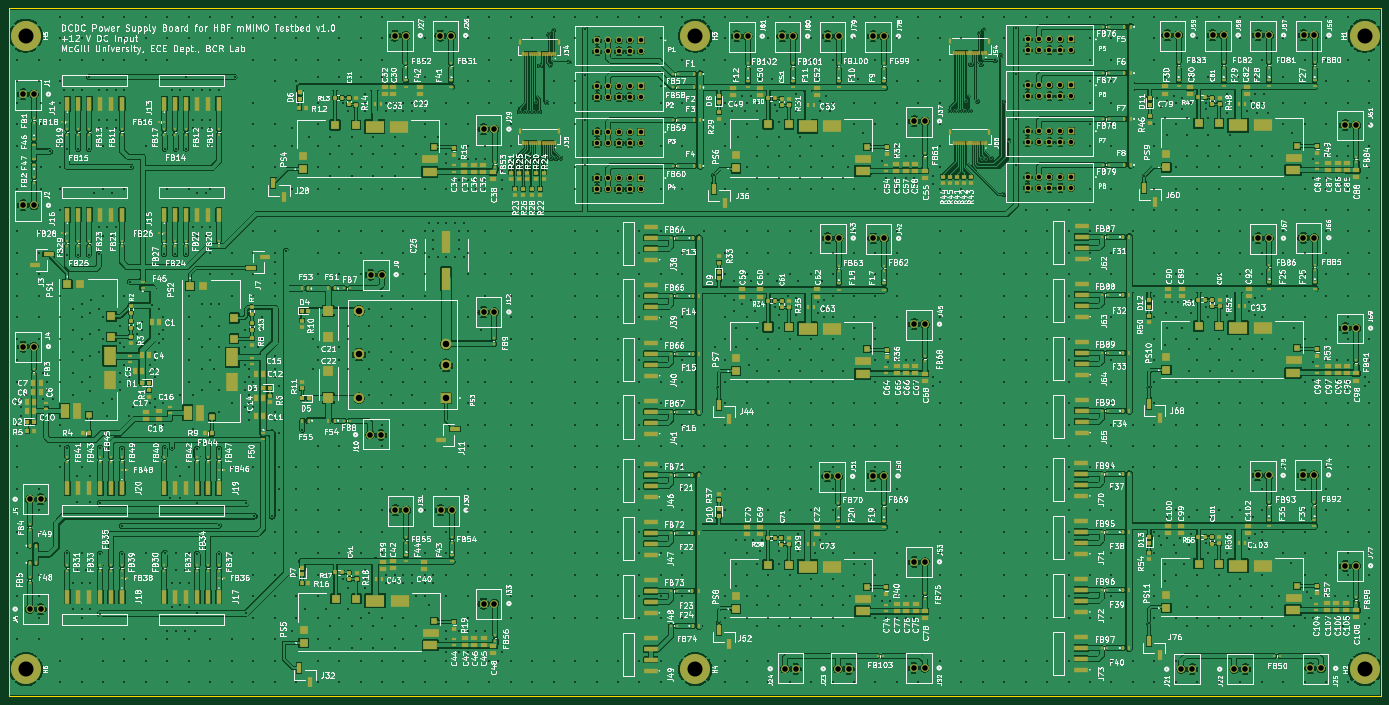
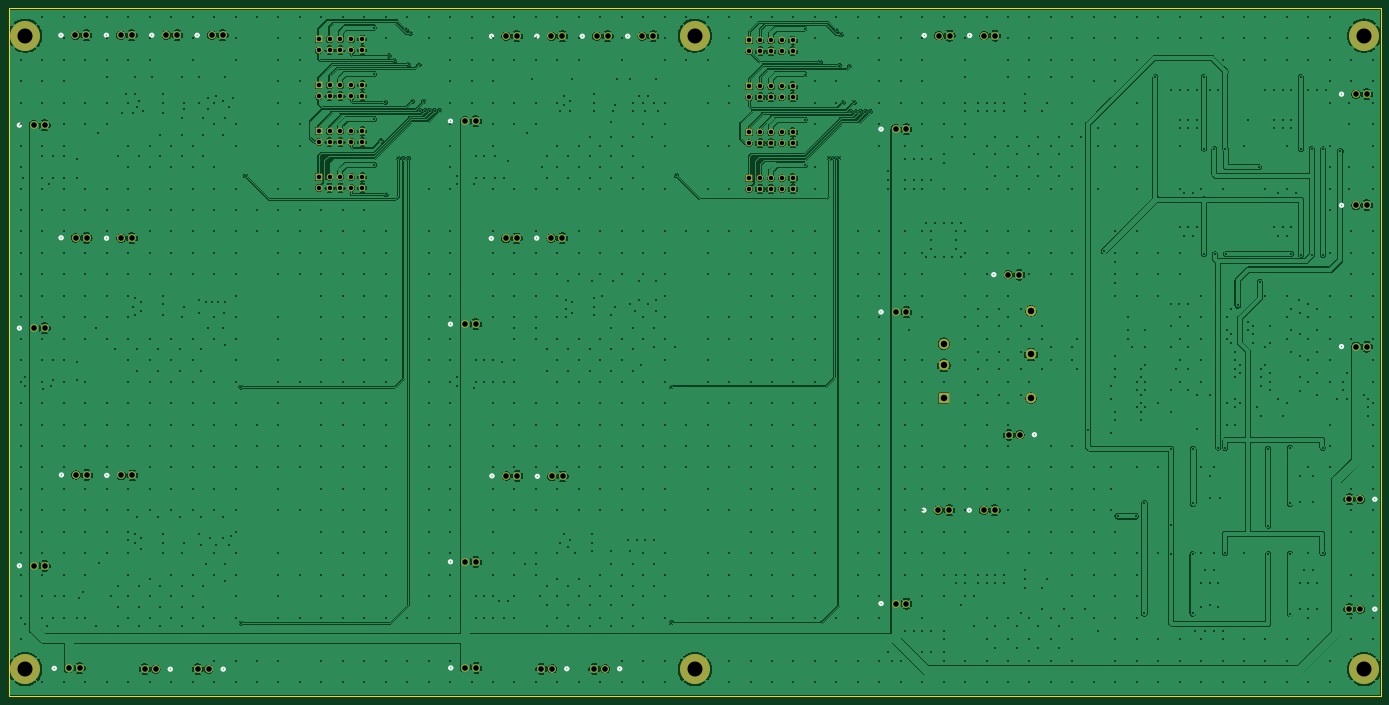
Circuit board: 10 layer files. Board 319.9 x 160.3 mm.
- bottom_copper: PwrSply240407-B_Cu.gbr (475228 bytes)
- bottom_mask: PwrSply240407-B_Mask.gbr (6921 bytes)
- paste: PwrSply240407-B_Paste.gbr (468 bytes)
- bottom_silk: PwrSply240407-B_Silkscreen.gbr (7343 bytes)
- outline: PwrSply240407-Edge_Cuts.gbr (622 bytes)
- top_copper: PwrSply240407-F_Cu.gbr (1036952 bytes)
- top_mask: PwrSply240407-F_Mask.gbr (41302 bytes)
- paste: PwrSply240407-F_Paste.gbr (35090 bytes)
- top_silk: PwrSply240407-F_Silkscreen.gbr (899471 bytes)
- drill: PwrSply240407-PTH.drl (35237 bytes)

=== bottom_copper: PwrSply240407-B_Cu.gbr (475228 bytes, source omitted) ===
=== bottom_mask: PwrSply240407-B_Mask.gbr (6921 bytes, source omitted) ===
=== paste: PwrSply240407-B_Paste.gbr ===
%TF.GenerationSoftware,KiCad,Pcbnew,8.0.1-rc1*%
%TF.CreationDate,2024-04-07T21:12:12-04:00*%
%TF.ProjectId,bcrl_power_supply,6263726c-5f70-46f7-9765-725f73757070,rev?*%
%TF.SameCoordinates,Original*%
%TF.FileFunction,Paste,Bot*%
%TF.FilePolarity,Positive*%
%FSLAX46Y46*%
G04 Gerber Fmt 4.6, Leading zero omitted, Abs format (unit mm)*
G04 Created by KiCad (PCBNEW 8.0.1-rc1) date 2024-04-07 21:12:12*
%MOMM*%
%LPD*%
G01*
G04 APERTURE LIST*
G04 APERTURE END LIST*
M02*

=== bottom_silk: PwrSply240407-B_Silkscreen.gbr (7343 bytes, source omitted) ===
=== outline: PwrSply240407-Edge_Cuts.gbr ===
%TF.GenerationSoftware,KiCad,Pcbnew,8.0.1-rc1*%
%TF.CreationDate,2024-04-07T21:12:12-04:00*%
%TF.ProjectId,bcrl_power_supply,6263726c-5f70-46f7-9765-725f73757070,rev?*%
%TF.SameCoordinates,Original*%
%TF.FileFunction,Profile,NP*%
%FSLAX46Y46*%
G04 Gerber Fmt 4.6, Leading zero omitted, Abs format (unit mm)*
G04 Created by KiCad (PCBNEW 8.0.1-rc1) date 2024-04-07 21:12:12*
%MOMM*%
%LPD*%
G01*
G04 APERTURE LIST*
%TA.AperFunction,Profile*%
%ADD10C,0.100000*%
%TD*%
G04 APERTURE END LIST*
D10*
X48986800Y-50025200D02*
X368898000Y-50025200D01*
X368898000Y-210350000D01*
X48986800Y-210350000D01*
X48986800Y-50025200D01*
M02*

=== top_copper: PwrSply240407-F_Cu.gbr (1036952 bytes, source omitted) ===
=== top_mask: PwrSply240407-F_Mask.gbr (41302 bytes, source omitted) ===
=== paste: PwrSply240407-F_Paste.gbr (35090 bytes, source omitted) ===
=== top_silk: PwrSply240407-F_Silkscreen.gbr (899471 bytes, source omitted) ===
=== drill: PwrSply240407-PTH.drl (35237 bytes, source omitted) ===
